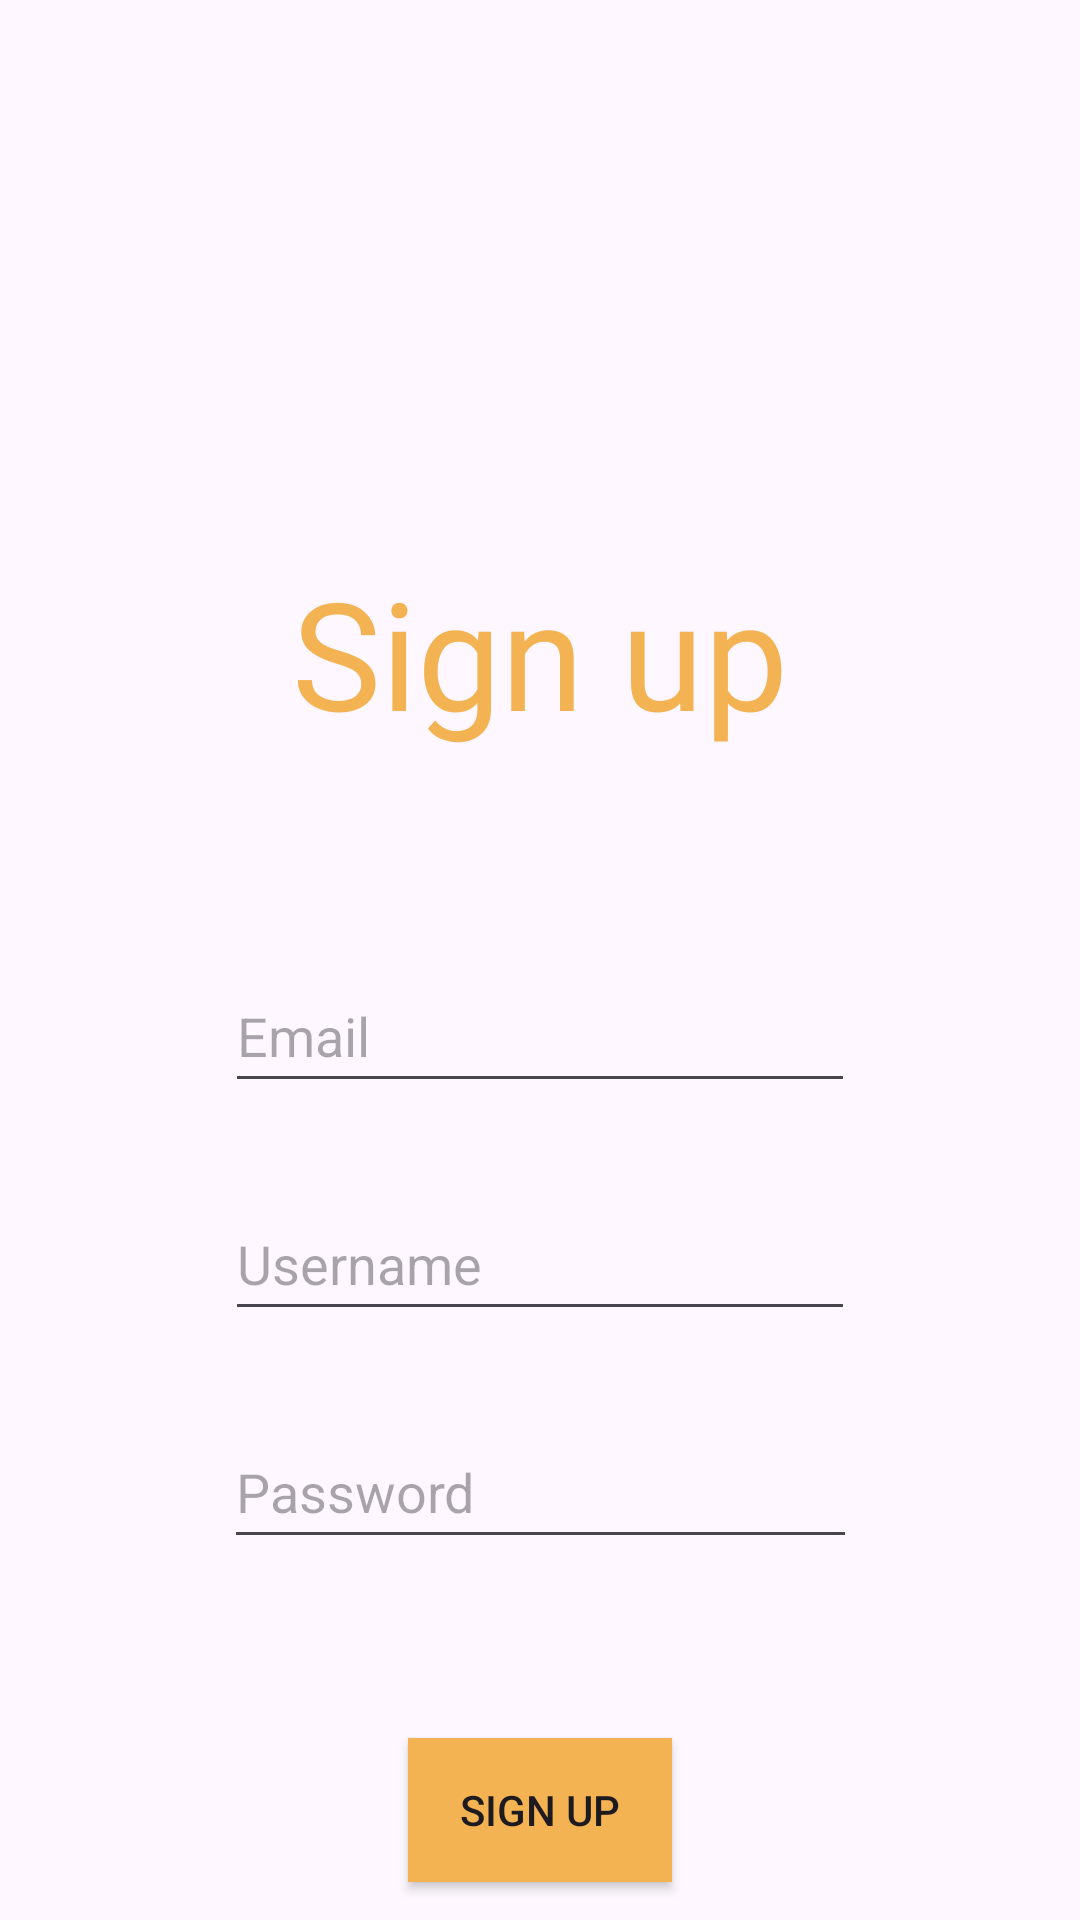

Android layout source for this screen:
<!-- AndroidManifest.xml: application theme Theme.QuizForKids -->
<!-- res/layout/activity_sign_up.xml -->
<?xml version="1.0" encoding="utf-8"?>
<androidx.constraintlayout.widget.ConstraintLayout xmlns:android="http://schemas.android.com/apk/res/android"
    xmlns:app="http://schemas.android.com/apk/res-auto"
    xmlns:tools="http://schemas.android.com/tools"
    android:id="@+id/main"
    android:layout_width="match_parent"
    android:layout_height="match_parent"
    android:background="@drawable/greenbackground"
    tools:context=".SignUp">

    <TextView
        android:id="@+id/textView2"
        android:layout_width="wrap_content"
        android:layout_height="wrap_content"
        android:layout_marginStart="114dp"
        android:layout_marginTop="184dp"
        android:layout_marginEnd="114dp"
        android:fontFamily="@font/bagel"
        android:text="Sign up"
        android:textColor="@color/orange"
        android:textSize="50sp"
        app:layout_constraintEnd_toEndOf="parent"
        app:layout_constraintStart_toStartOf="parent"
        app:layout_constraintTop_toTopOf="parent" />

    <EditText
        android:id="@+id/inputEmail"
        android:layout_width="210dp"
        android:layout_height="48dp"
        android:layout_marginStart="92dp"
        android:layout_marginTop="69dp"
        android:layout_marginEnd="92dp"
        android:ems="10"
        android:hint="Email"
        android:inputType="textEmailAddress"
        app:layout_constraintEnd_toEndOf="parent"
        app:layout_constraintStart_toStartOf="parent"
        app:layout_constraintTop_toBottomOf="@+id/textView2" />

    <EditText
        android:id="@+id/inputUserName"
        android:layout_width="210dp"
        android:layout_height="48dp"
        android:layout_marginStart="92dp"
        android:layout_marginTop="28dp"
        android:layout_marginEnd="92dp"
        android:ems="10"
        android:hint="Username"
        android:inputType="text"
        app:layout_constraintEnd_toEndOf="parent"
        app:layout_constraintStart_toStartOf="parent"
        app:layout_constraintTop_toBottomOf="@+id/inputEmail" />

    <EditText
        android:id="@+id/inputPW"
        android:layout_width="211dp"
        android:layout_height="48dp"
        android:layout_marginStart="92dp"
        android:layout_marginTop="28dp"
        android:layout_marginEnd="92dp"
        android:ems="10"
        android:hint="Password"
        android:inputType="textPassword"
        app:layout_constraintEnd_toEndOf="parent"
        app:layout_constraintStart_toStartOf="parent"
        app:layout_constraintTop_toBottomOf="@+id/inputUserName" />

    <android.widget.Button
        android:id="@+id/signUpBtn"
        android:layout_width="wrap_content"
        android:layout_height="wrap_content"
        android:layout_marginStart="153dp"
        android:layout_marginTop="60dp"
        android:layout_marginEnd="153dp"
        android:layout_marginBottom="32dp"
        android:background="@color/orange"
        android:text="sign up"
        app:layout_constraintBottom_toBottomOf="parent"
        app:layout_constraintEnd_toEndOf="parent"
        app:layout_constraintStart_toStartOf="parent"
        app:layout_constraintTop_toBottomOf="@+id/inputPW"
        app:layout_constraintVertical_bias="0.022" />

</androidx.constraintlayout.widget.ConstraintLayout>
<!-- resources referenced by this layout -->
<resources>
  <color name="orange">#F4B352</color>
  <style name="Theme.QuizForKids" parent="Base.Theme.QuizForKids" />
  <style name="Base.Theme.QuizForKids" parent="Theme.Material3.DayNight.NoActionBar">
          
          
          <item name="windowActionBar">false</item>
          <item name="windowNoTitle">true</item>
      </style>
</resources>
